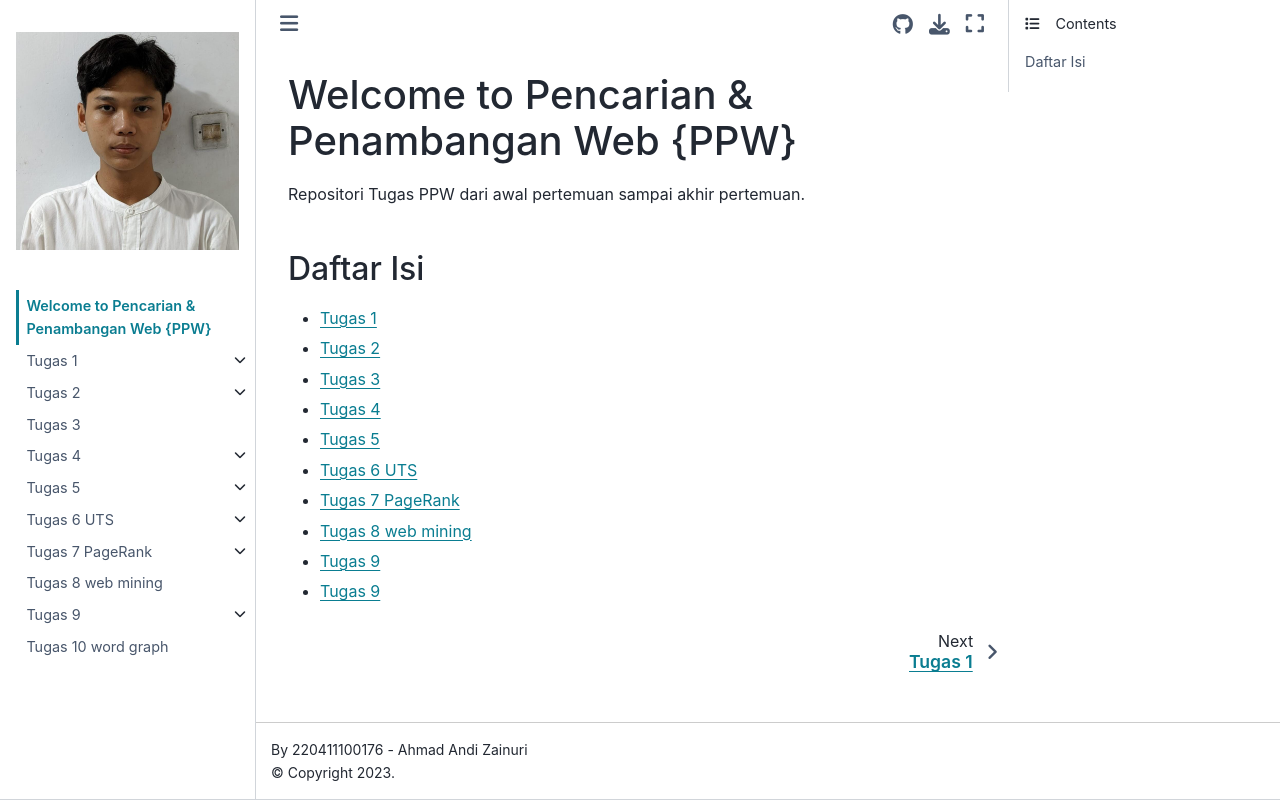

repository: endyzan/ppw · page: intro.html · generator: jekyll

# Welcome to Pencarian & Penambangan Web {PPW}

Repositori Tugas PPW dari awal pertemuan sampai akhir pertemuan.

## Daftar Isi

- [Tugas 1](tugas1.md)
- [Tugas 2](tugas2.md)
